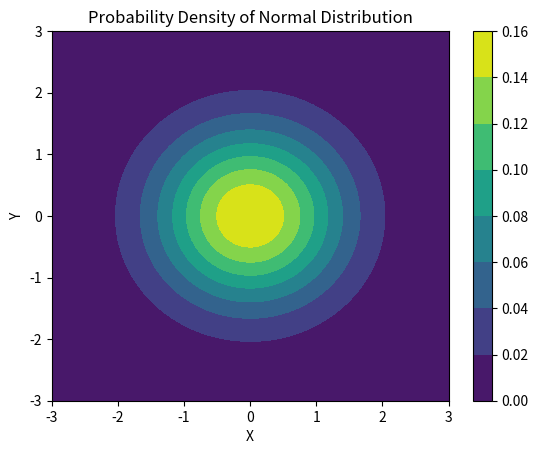

Reproduce this figure in Python.
import numpy as np
import matplotlib.pyplot as plt

# Create a grid of points
x = np.linspace(-3, 3, 100)
y = np.linspace(-3, 3, 100)
X, Y = np.meshgrid(x, y)

# Calculate the probability density at each point
Z = (1/(2*np.pi)) * np.exp(-(X**2 + Y**2)/2)

# Plot the probability density
plt.contourf(X, Y, Z, cmap='viridis')
plt.colorbar()
plt.xlabel('X')
plt.ylabel('Y')
plt.title('Probability Density of Normal Distribution')
plt.show()
